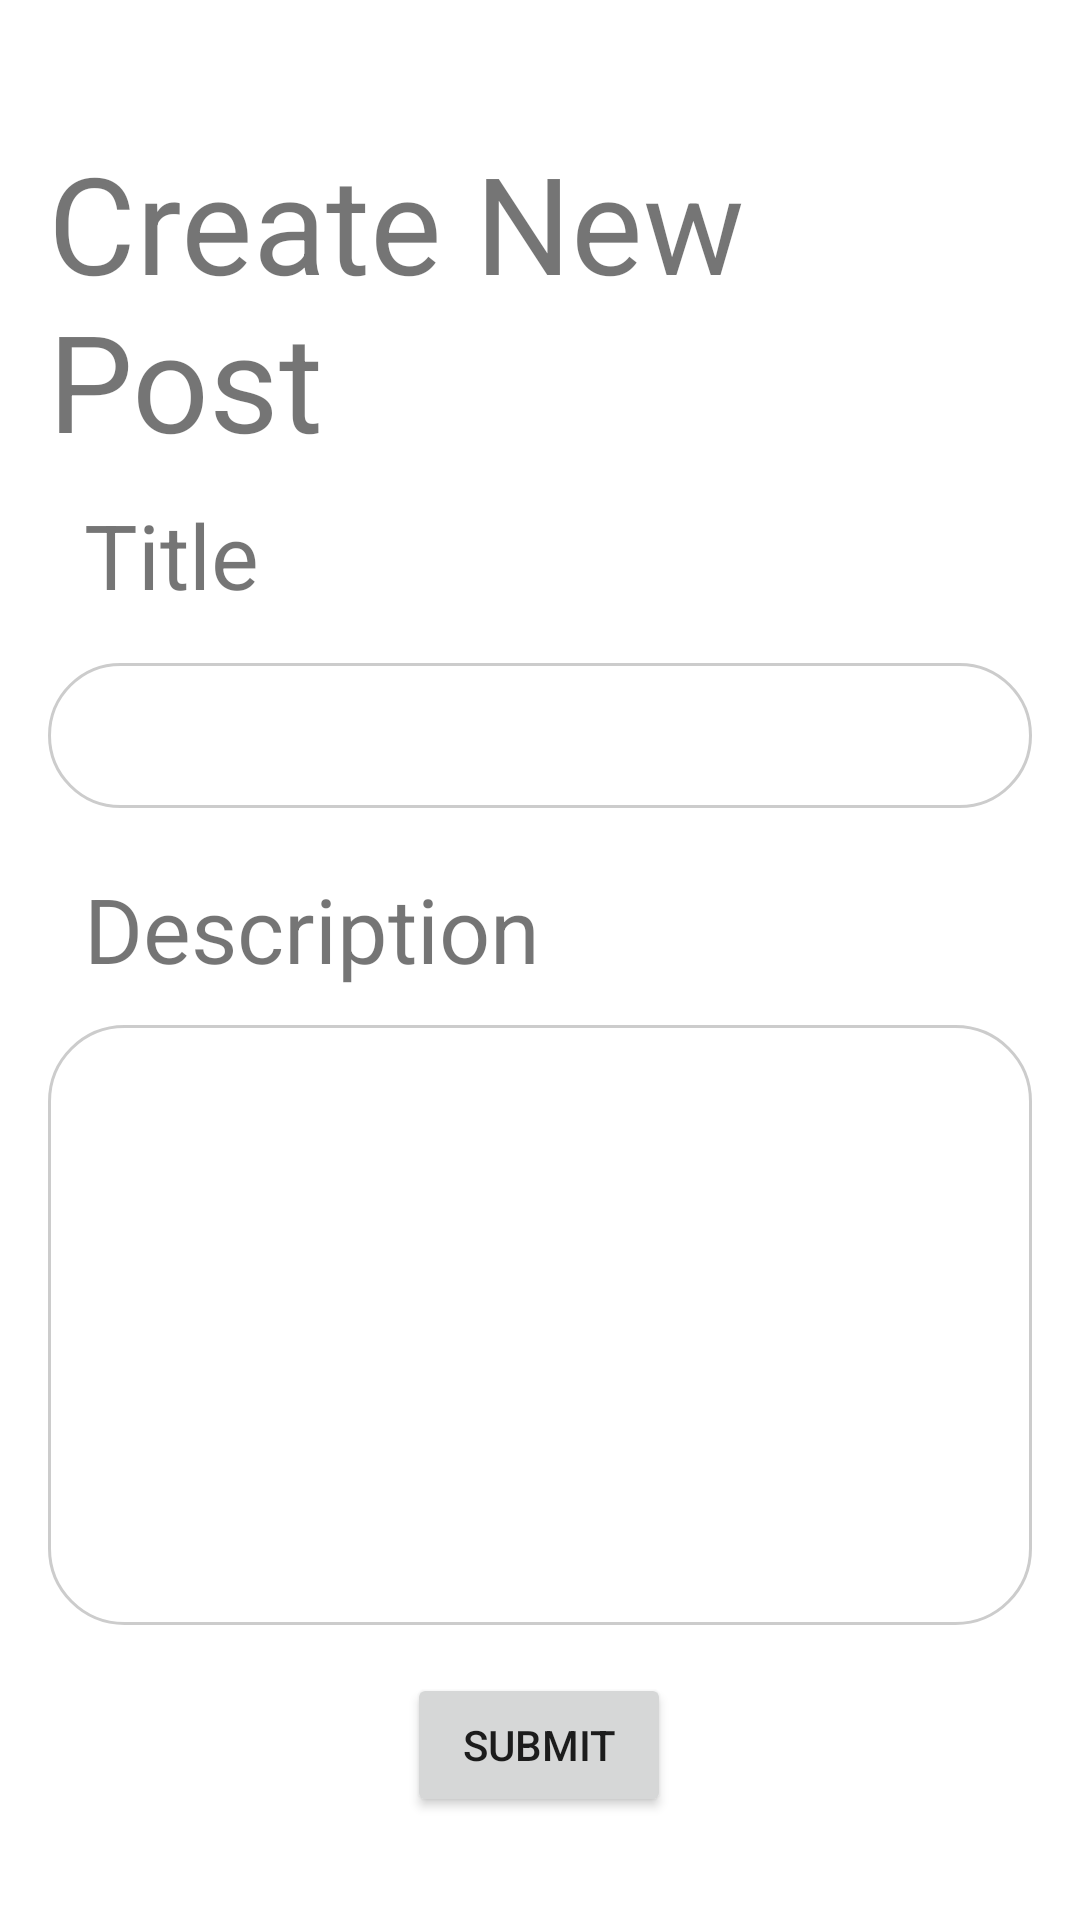

Here is an Android app screen rendered from its layout file. Give the layout XML and the strings, colors and styles it references.
<!-- AndroidManifest.xml: application theme Theme.Wish -->
<!-- res/layout/fragment_create_post.xml -->
<?xml version="1.0" encoding="utf-8"?>
<androidx.constraintlayout.widget.ConstraintLayout xmlns:android="http://schemas.android.com/apk/res/android"
    xmlns:app="http://schemas.android.com/apk/res-auto"
    xmlns:tools="http://schemas.android.com/tools"
    android:layout_width="match_parent"
    android:layout_height="match_parent"
    android:padding="16dp"
    tools:context=".views.activities.menufragments.CreatePostFragment">


    <TextView
        android:id="@+id/textView9"
        android:layout_width="wrap_content"
        android:layout_height="wrap_content"
        android:layout_marginTop="28dp"
        android:text="Create New Post"
        android:textSize="45sp"
        app:layout_constraintEnd_toEndOf="parent"
        app:layout_constraintStart_toStartOf="parent"
        app:layout_constraintTop_toTopOf="parent" />



    <TextView
        android:id="@+id/titleText"
        android:layout_width="wrap_content"
        android:layout_height="wrap_content"
        android:layout_marginTop="8dp"
        android:text="Title"
        android:textSize="30sp"
        app:layout_constraintEnd_toEndOf="parent"
        app:layout_constraintHorizontal_bias="0.045"
        app:layout_constraintStart_toStartOf="parent"
        app:layout_constraintTop_toBottomOf="@+id/textView9" />

    <EditText
        android:id="@+id/titleET"
        android:layout_width="match_parent"
        android:layout_height="wrap_content"
        android:layout_marginTop="16dp"
        android:background="@drawable/border"
        app:layout_constraintEnd_toEndOf="parent"
        app:layout_constraintStart_toStartOf="parent"
        app:layout_constraintTop_toBottomOf="@+id/titleText" />

    <TextView
        android:id="@+id/textView10"
        android:layout_width="wrap_content"
        android:layout_height="wrap_content"
        android:layout_marginTop="20dp"
        android:text="Description"
        android:textSize="30sp"
        app:layout_constraintStart_toStartOf="@+id/titleText"
        app:layout_constraintTop_toBottomOf="@+id/titleET" />

    <EditText
        android:id="@+id/descriptionET"
        android:layout_width="match_parent"
        android:layout_height="200dp"
        android:layout_marginTop="12dp"
        android:background="@drawable/border"
        app:layout_constraintEnd_toEndOf="parent"
        app:layout_constraintStart_toStartOf="parent"
        app:layout_constraintTop_toBottomOf="@+id/textView10" />

    <Button
        android:id="@+id/submitPost"
        android:layout_width="wrap_content"
        android:layout_height="wrap_content"
        android:layout_marginTop="16dp"
        android:text="Submit"
        app:layout_constraintEnd_toEndOf="parent"
        app:layout_constraintHorizontal_bias="0.498"
        app:layout_constraintStart_toStartOf="parent"
        app:layout_constraintTop_toBottomOf="@+id/descriptionET" />

</androidx.constraintlayout.widget.ConstraintLayout>
<!-- resources referenced by this layout -->
<resources>
  <!-- drawable border (drawable) -->
  <?xml version="1.0" encoding="utf-8"?>
  <shape xmlns:android="http://schemas.android.com/apk/res/android" android:shape="rectangle">
      <corners android:radius="25dp"/>
      <padding android:bottom="12dp" android:left="12dp" android:right="12dp" android:top="12dp"/>
      <stroke android:width="1dp" android:color="#CCCCCC"/>
  
  </shape>
  <style name="Theme.Wish" parent="Theme.MaterialComponents.Light.NoActionBar">
          
          <item name="colorPrimary">@color/purple_500</item>
          <item name="colorPrimaryVariant">@color/purple_700</item>
          <item name="colorOnPrimary">@color/white</item>
          
          <item name="colorSecondary">@color/teal_200</item>
          <item name="colorSecondaryVariant">@color/teal_700</item>
          <item name="colorOnSecondary">@color/black</item>
          
          <item name="android:statusBarColor" tools:targetApi="l">?attr/colorPrimaryVariant</item>
          
      </style>
  <!-- not gathered from this repository: default colours our renderer supplied (Android Studio template values) -->
  <color name="purple_500">#FF6200EE</color>
  <color name="purple_700">#FF3700B3</color>
  <color name="teal_200">#FF03DAC5</color>
  <color name="teal_700">#FF018786</color>
  <color name="black">#FF000000</color>
  <color name="white">#FFFFFFFF</color>
</resources>
